10-way image classification set "dataset" from GitHub (hugoruiz00/clasificador_hojas_ia); label vocabulary: almendra, ficus benjamina, chaya, encino, guayaba, mora, nispero, pata de vaca, roble, tulip tree.

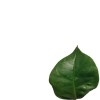
Label: encino

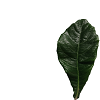
Label: nispero

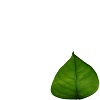
Label: guayaba

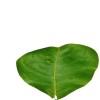
Label: almendra

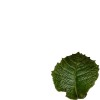
Label: roble

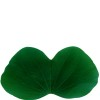
Label: pata de vaca
